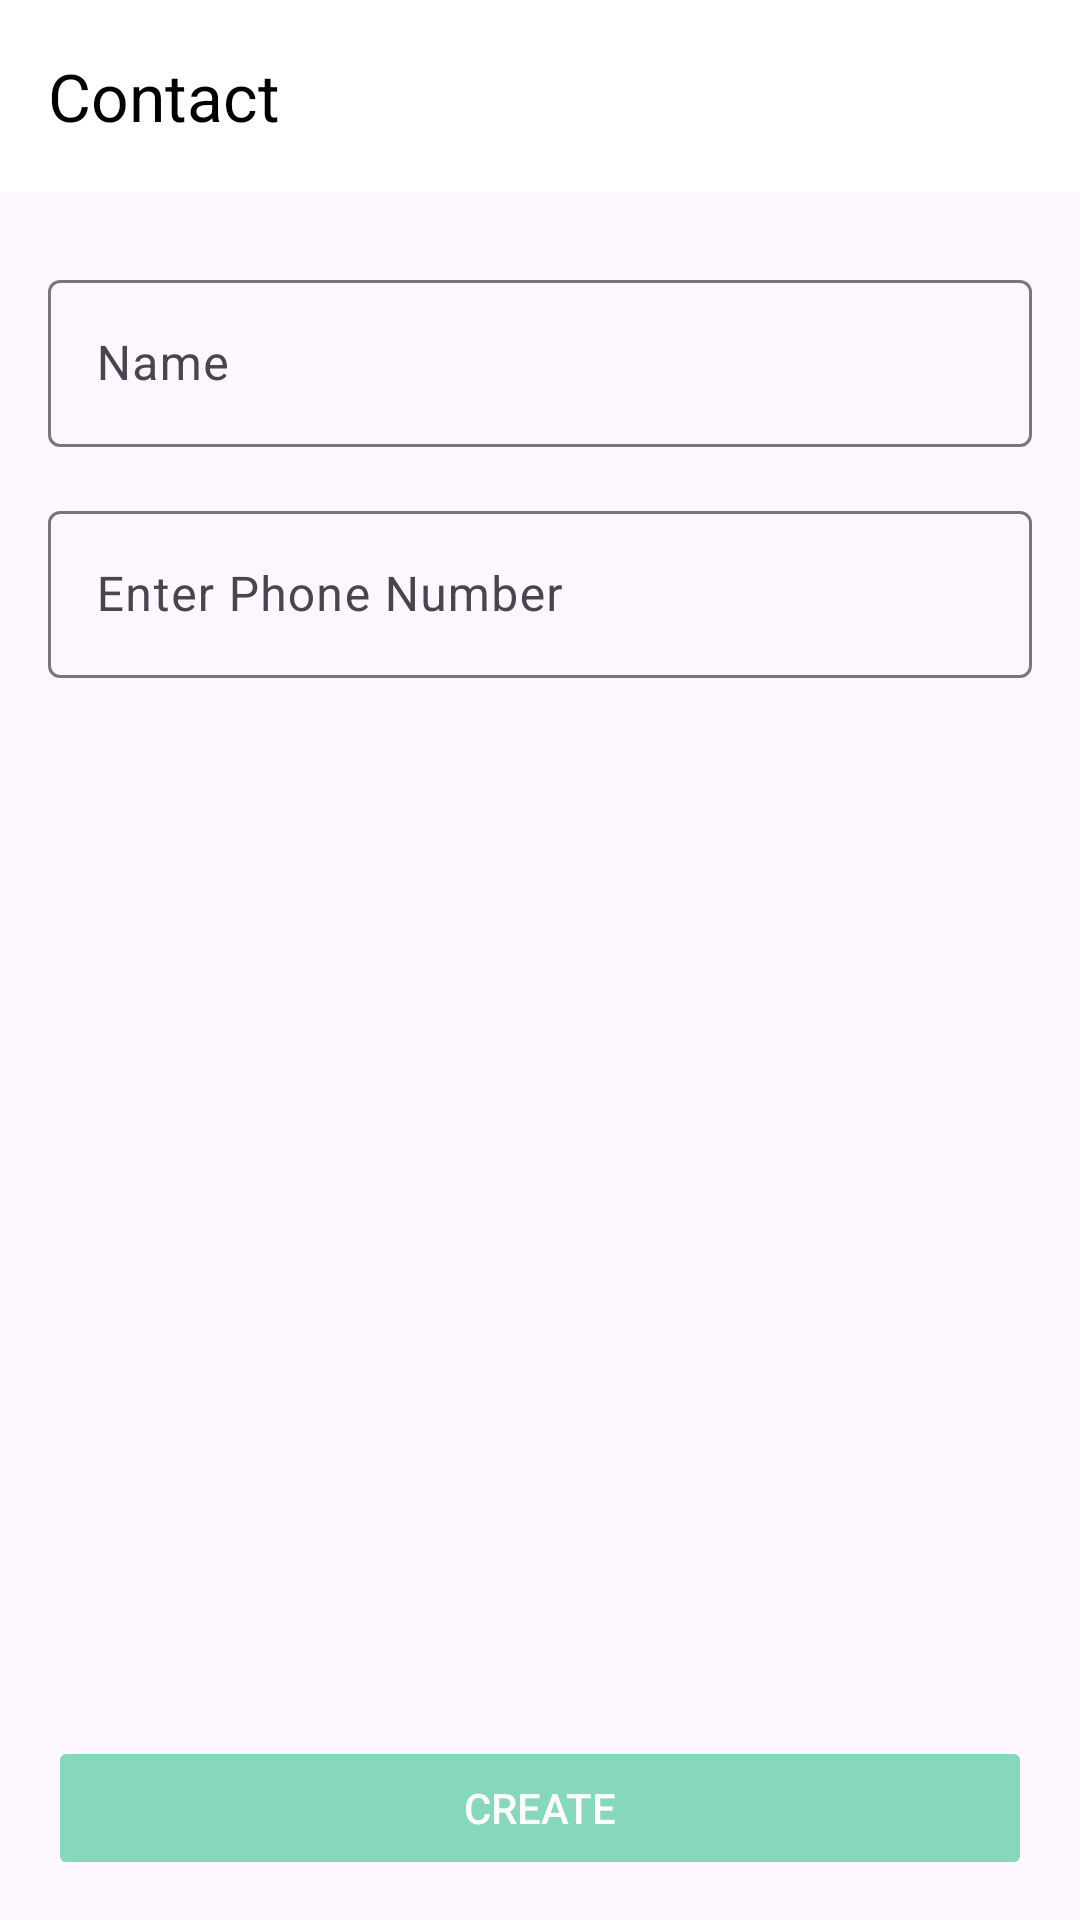

Here is an Android app screen rendered from its layout file. Give the layout XML and the strings, colors and styles it references.
<!-- AndroidManifest.xml: application theme Theme.QRCodeScanner -->
<!-- res/layout/fragment_contact.xml -->
<?xml version="1.0" encoding="utf-8"?>
<androidx.constraintlayout.widget.ConstraintLayout xmlns:android="http://schemas.android.com/apk/res/android"
    xmlns:app="http://schemas.android.com/apk/res-auto"
    xmlns:tools="http://schemas.android.com/tools"
    android:layout_width="match_parent"
    android:layout_height="match_parent">

    <androidx.appcompat.widget.Toolbar
        android:id="@+id/toolbar"
        android:layout_width="0dp"
        android:layout_height="?attr/actionBarSize"
        android:background="@color/white"
        android:theme="@style/ThemeOverlay.AppCompat.ActionBar"
        app:layout_constraintTop_toTopOf="parent"
        app:layout_constraintStart_toStartOf="parent"
        app:layout_constraintEnd_toEndOf="parent"
        app:title="Contact"
        app:titleTextColor="@android:color/black"
        app:navigationIcon="@drawable/ic_back" />

    <com.google.android.material.textfield.TextInputLayout
        android:id="@+id/nameInputLayout"
        android:layout_width="0dp"
        android:layout_height="wrap_content"
        android:layout_marginTop="24dp"
        android:layout_marginStart="16dp"
        android:layout_marginEnd="16dp"
        app:layout_constraintTop_toBottomOf="@id/toolbar"
        app:layout_constraintStart_toStartOf="parent"
        app:layout_constraintEnd_toEndOf="parent">

        <com.google.android.material.textfield.TextInputEditText
            android:id="@+id/etContactName"
            android:layout_width="match_parent"
            android:layout_height="wrap_content"
            android:hint="@string/name"
            android:inputType="text" />
    </com.google.android.material.textfield.TextInputLayout>

    <com.google.android.material.textfield.TextInputLayout
        android:id="@+id/phoneInputLayout"
        android:layout_width="0dp"
        android:layout_height="wrap_content"
        android:layout_marginTop="16dp"
        android:layout_marginStart="16dp"
        android:layout_marginEnd="16dp"
        app:layout_constraintTop_toBottomOf="@id/nameInputLayout"
        app:layout_constraintStart_toStartOf="parent"
        app:layout_constraintEnd_toEndOf="parent">

        <com.google.android.material.textfield.TextInputEditText
            android:id="@+id/etContactNumber"
            android:layout_width="match_parent"
            android:layout_height="wrap_content"
            android:hint="@string/enter_phone_number"
            android:inputType="phone" />
    </com.google.android.material.textfield.TextInputLayout>

    <Button
        android:id="@+id/btnCreate"
        android:layout_width="0dp"
        android:layout_height="48dp"
        android:layout_marginStart="16dp"
        android:layout_marginEnd="16dp"

        android:alpha="0.5"
        android:backgroundTint="@color/green_200"
        android:enabled="false"
        android:text="@string/create_contact"
        android:textColor="@android:color/white"
        app:layout_constraintBottom_toBottomOf="parent"
        app:layout_constraintEnd_toEndOf="parent"
        app:layout_constraintHorizontal_bias="0.0"
        app:layout_constraintStart_toStartOf="parent"
        app:layout_constraintTop_toBottomOf="@id/phoneInputLayout"
        app:layout_constraintVertical_bias="0.964" />

</androidx.constraintlayout.widget.ConstraintLayout>
<!-- resources referenced by this layout -->
<resources>
  <color name="green_200">#0DBA76</color>
  <color name="white">#FFFFFFFF</color>
  <string name="create_contact">CREATE</string>
  <string name="enter_phone_number">Enter Phone Number</string>
  <string name="name">Name</string>
  <style name="Theme.QRCodeScanner" parent="Base.Theme.QRCodeScanner" />
  <style name="Base.Theme.QRCodeScanner" parent="Theme.Material3.DayNight.NoActionBar">
          
          
  
          
          <item name="colorPrimary">@color/gray</item>
          <item name="colorPrimaryVariant">@color/gray</item>
          <item name="colorOnPrimary">@color/white</item>
          
          <item name="colorSecondary">@color/green_200</item>
          <item name="colorSecondaryVariant">@color/button_color</item>
          <item name="colorOnSecondary">@color/black</item>
          
          <item name="android:statusBarColor">?attr/colorPrimaryVariant</item>
          
  
      </style>
  <color name="gray">#B1B1B1</color>
  <color name="button_color">#C7CCCC</color>
  <color name="black">#FF000000</color>
</resources>
